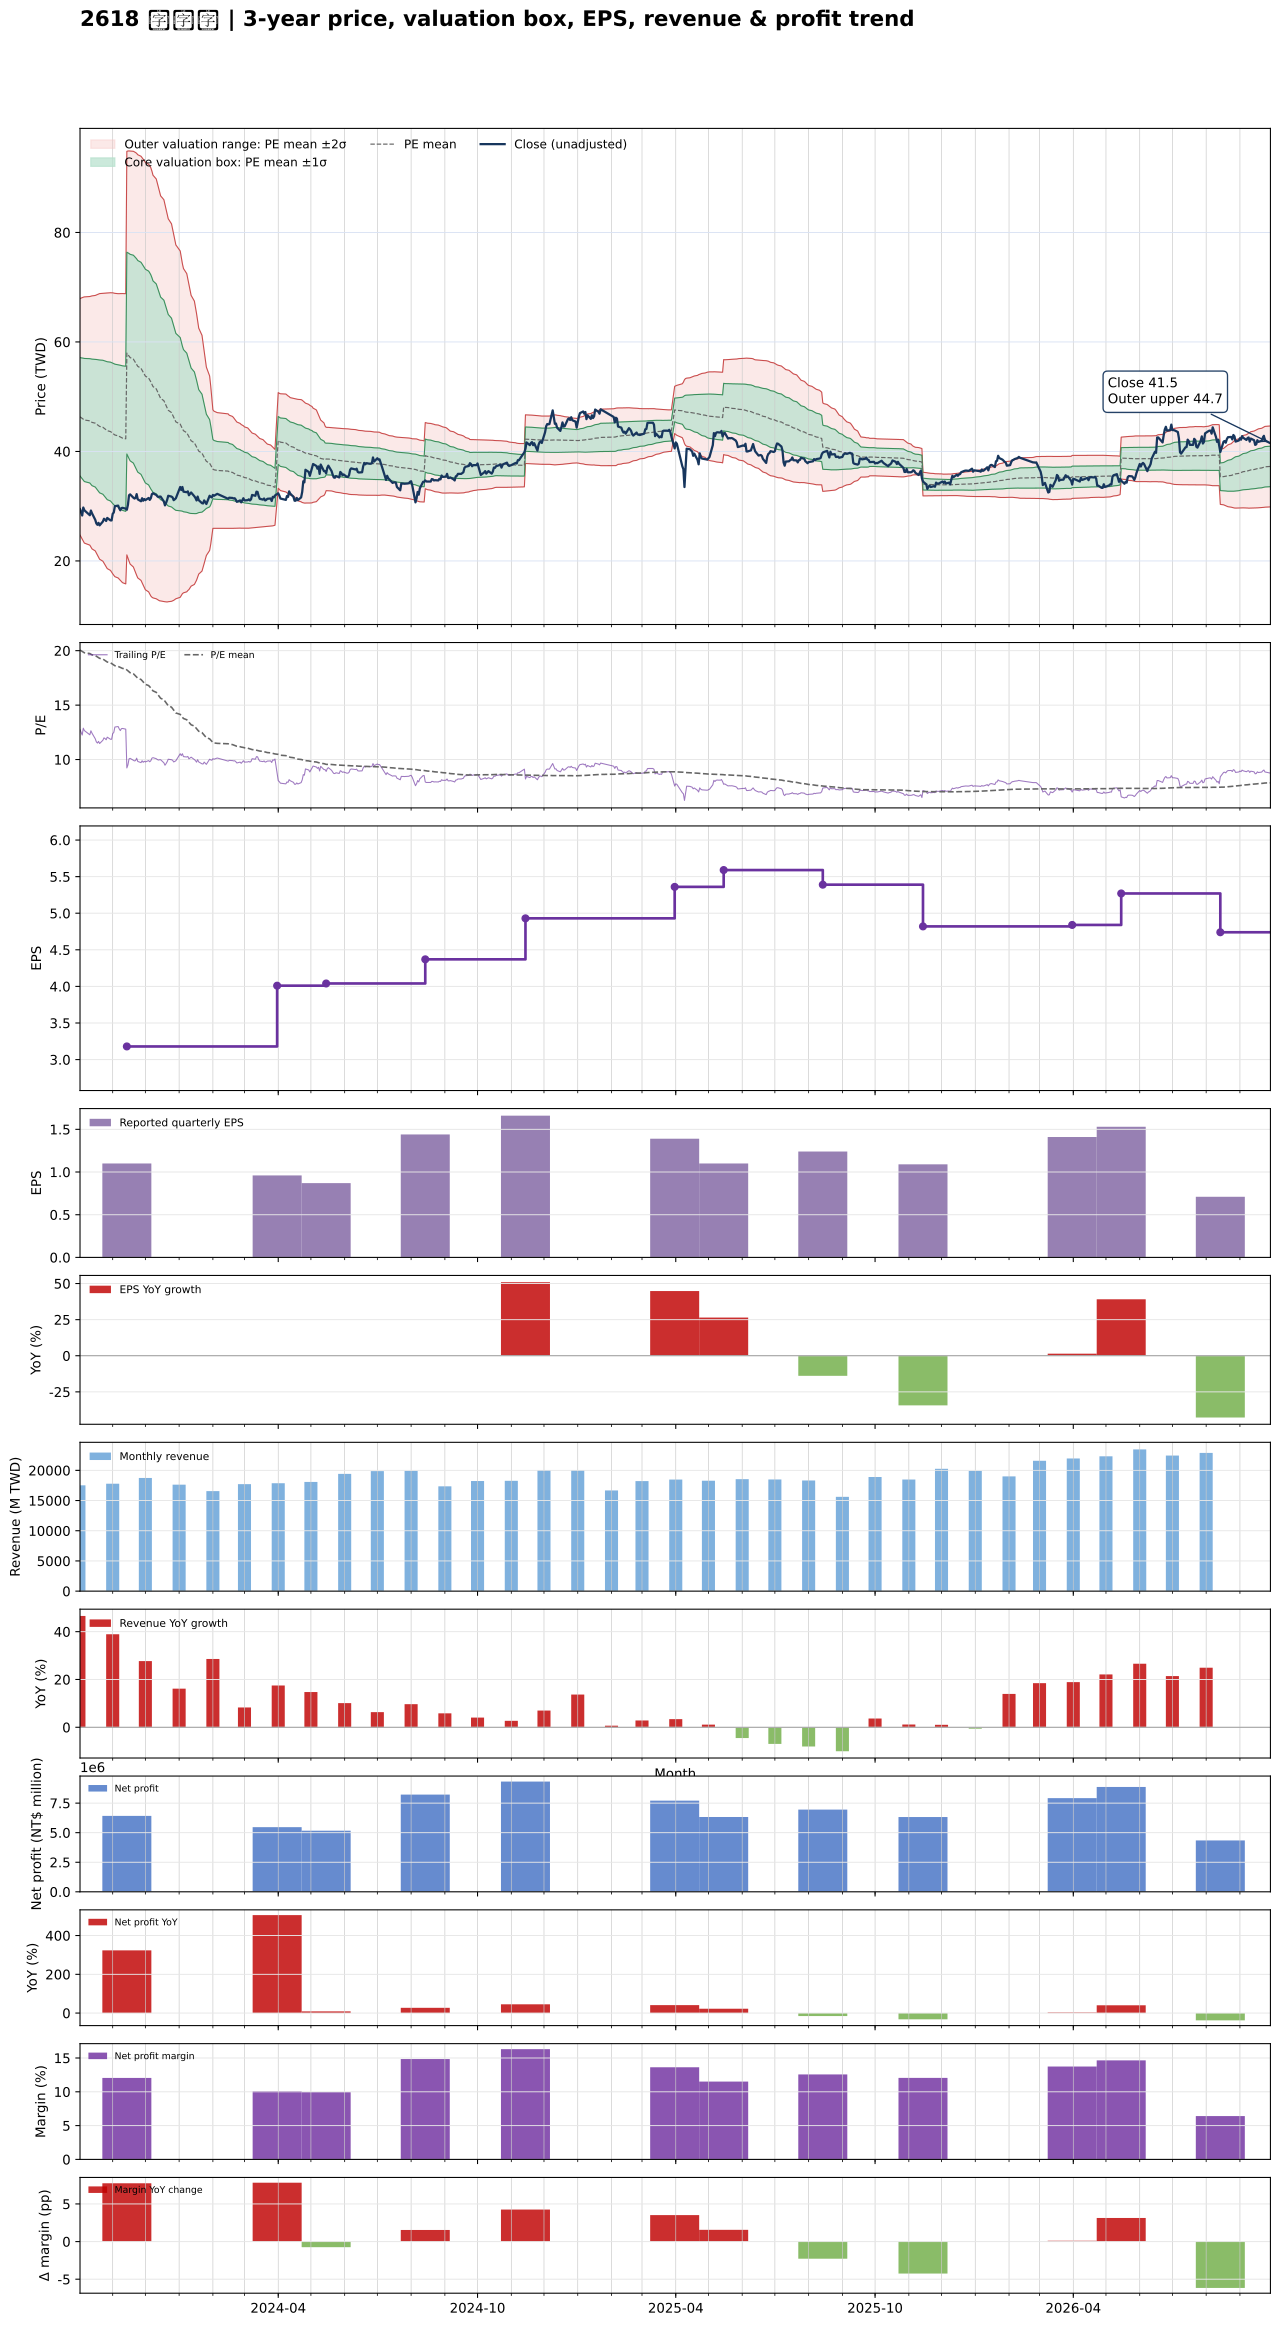

The file beside this chart, header and first rows:
date, close, available_date, period_end, eps, ttm_eps, pe, pe_mean, pe_std, price_m2, price_m1, price_mean, price_p1, price_p2, forward_eps, forward_pe, forward_pe_mean, forward_pe_std, forward_price_m2, forward_price_m1, forward_price_mean, forward_price_p1, forward_price_p2
2023-10-02, 29.45, 2023-08-14, 2023-06-30, 1.11, 2.31, 12.75, 20.05, 4.677, 24.72, 35.52, 46.33, 57.13, 67.93, , , , , , , , , 
2023-10-03, 28.9, 2023-08-14, 2023-06-30, 1.11, 2.31, 12.51, 19.99, 4.727, 24.34, 35.26, 46.18, 57.1, 68.02, , , , , , , , , 
2023-10-04, 28.3, 2023-08-14, 2023-06-30, 1.11, 2.31, 12.25, 19.93, 4.78, 23.95, 34.99, 46.04, 57.08, 68.12, , , , , , , , , 
2023-10-05, 29.75, 2023-08-14, 2023-06-30, 1.11, 2.31, 12.88, 19.87, 4.823, 23.61, 34.75, 45.89, 57.03, 68.17, , , , , , , , , 
2023-10-06, 29.25, 2023-08-14, 2023-06-30, 1.11, 2.31, 12.66, 19.8, 4.867, 23.26, 34.5, 45.74, 56.99, 68.23, , , , , , , , , 
2023-10-11, 28.35, 2023-08-14, 2023-06-30, 1.11, 2.31, 12.27, 19.74, 4.915, 22.88, 34.24, 45.59, 56.95, 68.3, , , , , , , , , 
2023-10-12, 29.2, 2023-08-14, 2023-06-30, 1.11, 2.31, 12.64, 19.68, 4.958, 22.55, 34, 45.45, 56.91, 68.36, , , , , , , , , 
2023-10-13, 28.7, 2023-08-14, 2023-06-30, 1.11, 2.31, 12.42, 19.61, 5.002, 22.2, 33.75, 45.31, 56.86, 68.42, , , , , , , , , 
2023-10-16, 27.5, 2023-08-14, 2023-06-30, 1.11, 2.31, 11.9, 19.55, 5.051, 21.82, 33.49, 45.16, 56.83, 68.5, , , , , , , , , 
2023-10-17, 26.85, 2023-08-14, 2023-06-30, 1.11, 2.31, 11.62, 19.49, 5.103, 21.44, 33.22, 45.01, 56.8, 68.59, , , , , , , , , 
2023-10-18, 26.6, 2023-08-14, 2023-06-30, 1.11, 2.31, 11.52, 19.42, 5.154, 21.05, 32.95, 44.86, 56.77, 68.67, , , , , , , , , 
2023-10-19, 26.95, 2023-08-14, 2023-06-30, 1.11, 2.31, 11.67, 19.36, 5.203, 20.68, 32.7, 44.72, 56.73, 68.75, , , , , , , , , 
2023-10-20, 26.5, 2023-08-14, 2023-06-30, 1.11, 2.31, 11.47, 19.29, 5.252, 20.31, 32.44, 44.57, 56.7, 68.83, , , , , , , , , 
2023-10-23, 27.2, 2023-08-14, 2023-06-30, 1.11, 2.31, 11.77, 19.23, 5.297, 19.95, 32.18, 44.42, 56.65, 68.89, , , , , , , , , 
2023-10-24, 27.7, 2023-08-14, 2023-06-30, 1.11, 2.31, 11.99, 19.16, 5.337, 19.61, 31.93, 44.26, 56.59, 68.92, , , , , , , , , 
2023-10-25, 27.55, 2023-08-14, 2023-06-30, 1.11, 2.31, 11.93, 19.09, 5.377, 19.26, 31.68, 44.1, 56.52, 68.95, , , , , , , , , 
2023-10-26, 27.3, 2023-08-14, 2023-06-30, 1.11, 2.31, 11.82, 19.02, 5.417, 18.92, 31.43, 43.94, 56.45, 68.97, , , , , , , , , 
2023-10-27, 27.85, 2023-08-14, 2023-06-30, 1.11, 2.31, 12.06, 18.96, 5.453, 18.6, 31.19, 43.79, 56.38, 68.98, , , , , , , , , 
2023-10-30, 27.4, 2023-08-14, 2023-06-30, 1.11, 2.31, 11.86, 18.89, 5.49, 18.26, 30.95, 43.63, 56.31, 68.99, , , , , , , , , 
2023-10-31, 27.4, 2023-08-14, 2023-06-30, 1.11, 2.31, 11.86, 18.82, 5.526, 17.94, 30.7, 43.46, 56.23, 68.99, , , , , , , , , 
2023-11-01, 28.6, 2023-08-14, 2023-06-30, 1.11, 2.31, 12.38, 18.75, 5.555, 17.65, 30.48, 43.31, 56.14, 68.98, , , , , , , , , 
2023-11-02, 28.85, 2023-08-14, 2023-06-30, 1.11, 2.31, 12.49, 18.68, 5.581, 17.37, 30.26, 43.15, 56.04, 68.93, , , , , , , , , 
2023-11-03, 30, 2023-08-14, 2023-06-30, 1.11, 2.31, 12.99, 18.62, 5.602, 17.12, 30.06, 43, 55.94, 68.88, , , , , , , , , 
2023-11-06, 30.1, 2023-08-14, 2023-06-30, 1.11, 2.31, 13.03, 18.55, 5.621, 16.88, 29.87, 42.85, 55.84, 68.82, , , , , , , , , 
2023-11-07, 29.6, 2023-08-14, 2023-06-30, 1.11, 2.31, 12.81, 18.51, 5.645, 16.67, 29.71, 42.75, 55.79, 68.83, , , , , , , , , 
2023-11-08, 29.25, 2023-08-14, 2023-06-30, 1.11, 2.31, 12.66, 18.46, 5.67, 16.45, 29.55, 42.64, 55.74, 68.84, , , , , , , , , 
2023-11-09, 29.65, 2023-08-14, 2023-06-30, 1.11, 2.31, 12.84, 18.42, 5.693, 16.24, 29.39, 42.54, 55.69, 68.84, , , , , , , , , 
2023-11-10, 29.7, 2023-08-14, 2023-06-30, 1.11, 2.31, 12.86, 18.37, 5.716, 16.03, 29.23, 42.44, 55.64, 68.84, , , , , , , , , 
2023-11-13, 29.55, 2023-08-14, 2023-06-30, 1.11, 2.31, 12.79, 18.32, 5.738, 15.8, 29.06, 42.31, 55.57, 68.82, , , , , , , , , 
2023-11-14, 29.35, 2023-11-14, 2023-09-30, 1.1, 3.18, 9.23, 18.23, 5.795, 21.1, 39.53, 57.96, 76.39, 94.82, , , , , , , , , 
2023-11-15, 30.25, 2023-11-14, 2023-09-30, 1.1, 3.18, 9.513, 18.14, 5.848, 20.5, 39.1, 57.69, 76.29, 94.89, , , , , , , , , 
2023-11-16, 32, 2023-11-14, 2023-09-30, 1.1, 3.18, 10.06, 18.06, 5.891, 19.96, 38.69, 57.43, 76.16, 94.9, , , , , , , , , 
2023-11-17, 32.15, 2023-11-14, 2023-09-30, 1.1, 3.18, 10.11, 17.97, 5.931, 19.43, 38.29, 57.15, 76.01, 94.88, , , , , , , , , 
2023-11-20, 31.55, 2023-11-14, 2023-09-30, 1.1, 3.18, 9.921, 17.88, 5.97, 18.89, 37.87, 56.86, 75.84, 94.83, , , , , , , , , 
2023-11-21, 31.4, 2023-11-14, 2023-09-30, 1.1, 3.18, 9.874, 17.78, 6.003, 18.36, 37.45, 56.54, 75.63, 94.72, , , , , , , , , 
2023-11-22, 31.5, 2023-11-14, 2023-09-30, 1.1, 3.18, 9.906, 17.68, 6.035, 17.85, 37.04, 56.23, 75.42, 94.61, , , , , , , , , 
2023-11-23, 32.2, 2023-11-14, 2023-09-30, 1.1, 3.18, 10.13, 17.58, 6.06, 17.37, 36.64, 55.91, 75.18, 94.45, , , , , , , , , 
2023-11-24, 31.25, 2023-11-14, 2023-09-30, 1.1, 3.18, 9.827, 17.47, 6.078, 16.9, 36.23, 55.55, 74.88, 94.21, , , , , , , , , 
2023-11-27, 30.9, 2023-11-14, 2023-09-30, 1.1, 3.18, 9.717, 17.35, 6.091, 16.44, 35.81, 55.18, 74.55, 93.92, , , , , , , , , 
2023-11-28, 31.45, 2023-11-14, 2023-09-30, 1.1, 3.18, 9.89, 17.24, 6.106, 16, 35.41, 54.83, 74.25, 93.67, , , , , , , , , 
2023-11-29, 31, 2023-11-14, 2023-09-30, 1.1, 3.18, 9.748, 17.13, 6.119, 15.56, 35.02, 54.47, 73.93, 93.39, , , , , , , , , 
2023-11-30, 31.3, 2023-11-14, 2023-09-30, 1.1, 3.18, 9.843, 17.02, 6.13, 15.14, 34.63, 54.12, 73.61, 93.11, , , , , , , , , 
2023-12-01, 31.1, 2023-11-14, 2023-09-30, 1.1, 3.18, 9.78, 16.91, 6.137, 14.73, 34.25, 53.76, 73.28, 92.8, , , , , , , , , 
2023-12-04, 31.5, 2023-11-14, 2023-09-30, 1.1, 3.18, 9.906, 16.8, 6.142, 14.35, 33.88, 53.41, 72.94, 92.47, , , , , , , , , 
2023-12-05, 31.15, 2023-11-14, 2023-09-30, 1.1, 3.18, 9.796, 16.69, 6.151, 13.95, 33.51, 53.07, 72.63, 92.19, , , , , , , , , 
2023-12-06, 31.45, 2023-11-14, 2023-09-30, 1.1, 3.18, 9.89, 16.57, 6.15, 13.59, 33.15, 52.71, 72.27, 91.82, , , , , , , , , 
2023-12-07, 32.2, 2023-11-14, 2023-09-30, 1.1, 3.18, 10.13, 16.44, 6.12, 13.37, 32.83, 52.29, 71.75, 91.21, , , , , , , , , 
2023-12-08, 32.35, 2023-11-14, 2023-09-30, 1.1, 3.18, 10.17, 16.31, 6.07, 13.24, 32.55, 51.85, 71.16, 90.46, , , , , , , , , 
2023-12-11, 32.05, 2023-11-14, 2023-09-30, 1.1, 3.18, 10.08, 16.17, 6.029, 13.08, 32.25, 51.43, 70.6, 89.77, , , , , , , , , 
2023-12-12, 31.8, 2023-11-14, 2023-09-30, 1.1, 3.18, 10, 16.04, 5.981, 12.96, 31.97, 50.99, 70.01, 89.03, , , , , , , , , 
2023-12-13, 31.65, 2023-11-14, 2023-09-30, 1.1, 3.18, 9.953, 15.9, 5.937, 12.81, 31.69, 50.57, 69.45, 88.33, , , , , , , , , 
2023-12-14, 31.75, 2023-11-14, 2023-09-30, 1.1, 3.18, 9.984, 15.77, 5.884, 12.72, 31.43, 50.14, 68.85, 87.56, , , , , , , , , 
2023-12-15, 31.75, 2023-11-14, 2023-09-30, 1.1, 3.18, 9.984, 15.63, 5.818, 12.69, 31.19, 49.69, 68.19, 86.69, , , , , , , , , 
2023-12-18, 30.85, 2023-11-14, 2023-09-30, 1.1, 3.18, 9.701, 15.5, 5.772, 12.56, 30.92, 49.27, 67.63, 85.98, , , , , , , , , 
2023-12-19, 30.15, 2023-11-14, 2023-09-30, 1.1, 3.18, 9.481, 15.35, 5.703, 12.54, 30.68, 48.82, 66.95, 85.09, , , , , , , , , 
2023-12-20, 30.6, 2023-11-14, 2023-09-30, 1.1, 3.18, 9.623, 15.21, 5.638, 12.52, 30.45, 48.37, 66.3, 84.23, , , , , , , , , 
2023-12-21, 31.15, 2023-11-14, 2023-09-30, 1.1, 3.18, 9.796, 15.08, 5.573, 12.5, 30.23, 47.95, 65.67, 83.4, , , , , , , , , 
2023-12-22, 31.9, 2023-11-14, 2023-09-30, 1.1, 3.18, 10.03, 14.95, 5.5, 12.55, 30.04, 47.53, 65.01, 82.5, , , , , , , , , 
2023-12-25, 31.75, 2023-11-14, 2023-09-30, 1.1, 3.18, 9.984, 14.81, 5.421, 12.62, 29.86, 47.1, 64.34, 81.58, , , , , , , , , 
2023-12-26, 31.6, 2023-11-14, 2023-09-30, 1.1, 3.18, 9.937, 14.68, 5.341, 12.71, 29.69, 46.67, 63.66, 80.64, , , , , , , , , 
... 666 more rows
